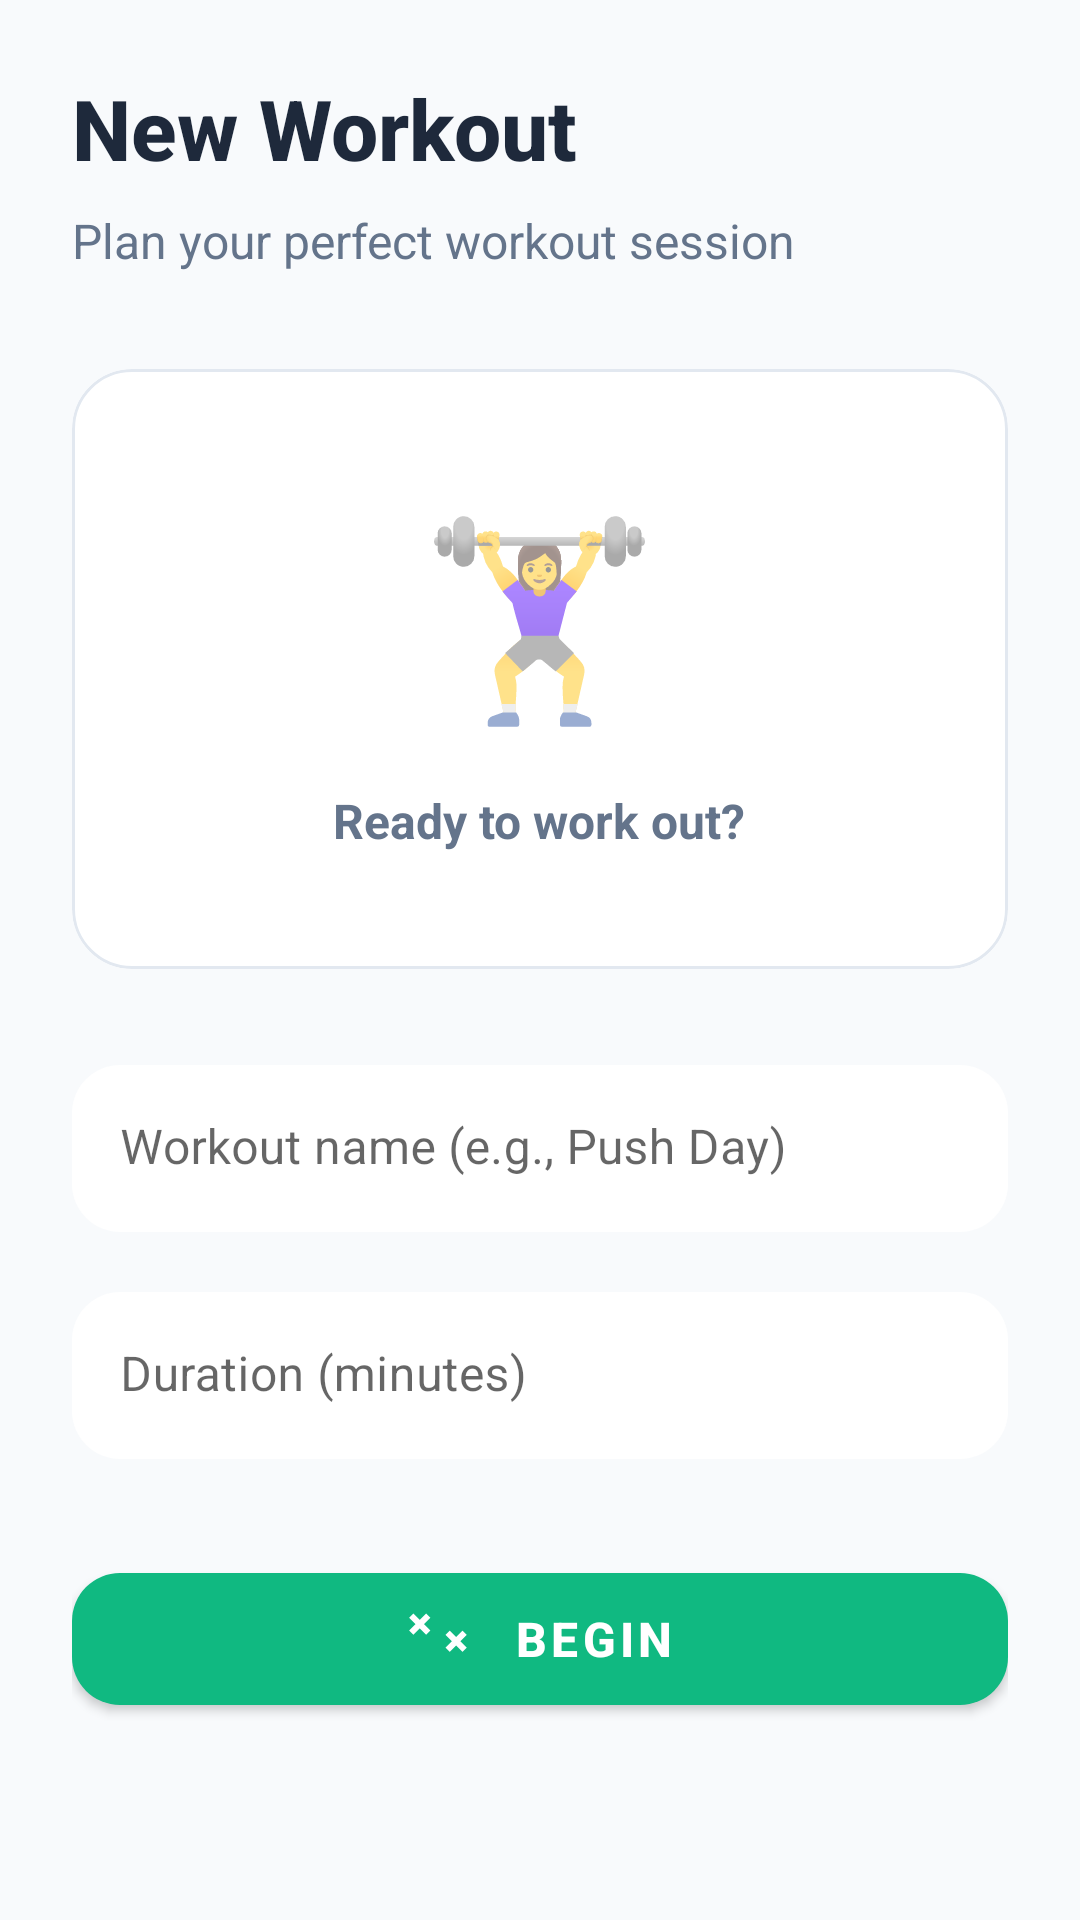

The Android layout XML behind this screen, and the referenced resources:
<!-- AndroidManifest.xml: application theme Theme.HydraFit -->
<!-- res/layout/fragment_workout.xml -->
<?xml version="1.0" encoding="utf-8"?>
<ScrollView xmlns:android="http://schemas.android.com/apk/res/android"
    xmlns:app="http://schemas.android.com/apk/res-auto"
    android:layout_width="match_parent"
    android:layout_height="match_parent"
    android:fillViewport="true">

    <LinearLayout
        android:layout_width="match_parent"
        android:layout_height="wrap_content"
        android:orientation="vertical"
        android:padding="24dp"
        android:background="@color/colorSecondary">

        
        <TextView
            android:layout_width="wrap_content"
            android:layout_height="wrap_content"
            android:text="@string/workout_title"
            android:textColor="@color/textPrimary"
            android:textSize="28sp"
            android:textStyle="bold"
            android:fontFamily="sans-serif-medium"
            android:layout_marginBottom="8dp" />

        <TextView
            android:layout_width="wrap_content"
            android:layout_height="wrap_content"
            android:text="Plan your perfect workout session"
            android:textColor="@color/textSecondary"
            android:textSize="16sp"
            android:layout_marginBottom="32dp" />

        
        <com.google.android.material.card.MaterialCardView
            android:layout_width="match_parent"
            android:layout_height="200dp"
            android:layout_marginBottom="32dp"
            app:cardCornerRadius="20dp"
            app:cardElevation="0dp"
            app:strokeWidth="1dp"
            app:strokeColor="@color/divider"
            app:cardBackgroundColor="@color/white">

            <LinearLayout
                android:layout_width="match_parent"
                android:layout_height="match_parent"
                android:gravity="center"
                android:orientation="vertical">

                <TextView
                    android:layout_width="wrap_content"
                    android:layout_height="wrap_content"
                    android:text="🏋️‍♀️"
                    android:textSize="64sp"
                    android:layout_marginBottom="16dp" />

                <TextView
                    android:layout_width="wrap_content"
                    android:layout_height="wrap_content"
                    android:text="Ready to work out?"
                    android:textColor="@color/textSecondary"
                    android:textSize="16sp"
                    android:textStyle="bold" />
            </LinearLayout>
        </com.google.android.material.card.MaterialCardView>

        
        <com.google.android.material.textfield.TextInputLayout
            android:layout_width="match_parent"
            android:layout_height="wrap_content"
            android:layout_marginBottom="20dp"
            android:hint="@string/workout_hint_name"
            app:boxBackgroundMode="filled"
            app:boxBackgroundColor="@color/white"
            app:boxCornerRadiusTopStart="16dp"
            app:boxCornerRadiusTopEnd="16dp"
            app:boxCornerRadiusBottomStart="16dp"
            app:boxCornerRadiusBottomEnd="16dp"
            app:boxStrokeWidth="0dp"
            app:boxStrokeWidthFocused="2dp"
            app:boxStrokeColor="@color/colorPrimary">

            <com.google.android.material.textfield.TextInputEditText
                android:id="@+id/etWorkoutName"
                android:layout_width="match_parent"
                android:layout_height="wrap_content"
                android:textColor="@color/textPrimary"
                android:textSize="16sp" />
        </com.google.android.material.textfield.TextInputLayout>

        <com.google.android.material.textfield.TextInputLayout
            android:layout_width="match_parent"
            android:layout_height="wrap_content"
            android:layout_marginBottom="32dp"
            android:hint="@string/workout_hint_duration"
            app:boxBackgroundMode="filled"
            app:boxBackgroundColor="@color/white"
            app:boxCornerRadiusTopStart="16dp"
            app:boxCornerRadiusTopEnd="16dp"
            app:boxCornerRadiusBottomStart="16dp"
            app:boxCornerRadiusBottomEnd="16dp"
            app:boxStrokeWidth="0dp"
            app:boxStrokeWidthFocused="2dp"
            app:boxStrokeColor="@color/colorPrimary">

            <com.google.android.material.textfield.TextInputEditText
                android:id="@+id/etDuration"
                android:layout_width="match_parent"
                android:layout_height="wrap_content"
                android:inputType="number"
                android:textColor="@color/textPrimary"
                android:textSize="16sp" />
        </com.google.android.material.textfield.TextInputLayout>

        
        <com.google.android.material.button.MaterialButton
            android:id="@+id/btnBegin"
            android:layout_width="match_parent"
            android:layout_height="56dp"
            android:text="@string/workout_btn_begin"
            android:textColor="@color/colorOnAccent"
            android:textSize="16sp"
            android:textStyle="bold"
            app:backgroundTint="@color/colorAccent"
            app:cornerRadius="16dp"
            app:elevation="0dp"
            app:icon="@drawable/ic_fitness"
            app:iconTint="@color/colorOnAccent"
            app:iconGravity="textStart"
            app:iconPadding="12dp" />
    </LinearLayout>
</ScrollView>
<!-- resources referenced by this layout -->
<resources>
  <color name="colorAccent">#10B981</color>
  <color name="colorOnAccent">#FFFFFF</color>
  <color name="colorPrimary">#6366F1</color>
  <color name="colorSecondary">#F8FAFC</color>
  <color name="divider">#E2E8F0</color>
  <color name="textPrimary">#1E293B</color>
  <color name="textSecondary">#64748B</color>
  <color name="white">#FFFFFF</color>
  <!-- drawable ic_fitness (drawable) -->
  <?xml version="1.0" encoding="utf-8"?>
  <vector xmlns:android="http://schemas.android.com/apk/res/android"
      android:width="24dp" android:height="24dp"
      android:viewportWidth="24" android:viewportHeight="24">
      
      <path
          android:fillColor="#FF000000"
          android:pathData="M20.57,14.86l-1.41,1.41 -2.12,-2.12 -2.12,2.12 -1.41,-1.41 2.12,-2.12 -2.12,-2.12 1.41,-1.41 2.12,2.12 2.12,-2.12 1.41,1.41 -2.12,2.12 2.12,2.12zM7.05,3.51L8.46,4.92 6.34,7.05l2.12,2.12 -1.41,1.41L4.93,8.46 2.81,10.59 1.39,9.17l2.12,-2.12L1.39,4.93 2.81,3.51l2.12,2.12z"/>
  </vector>
  <string name="workout_btn_begin">Begin</string>
  <string name="workout_hint_duration">Duration (minutes)</string>
  <string name="workout_hint_name">Workout name (e.g., Push Day)</string>
  <string name="workout_title">New Workout</string>
  <style name="Theme.HydraFit" parent="Theme.MaterialComponents.DayNight.NoActionBar">
          <item name="colorPrimary">@color/colorPrimary</item>
          <item name="colorPrimaryVariant">@color/colorPrimaryDark</item>
          <item name="colorAccent">@color/colorAccent</item>
          <item name="android:statusBarColor">@color/colorPrimaryDark</item>
          <item name="android:navigationBarColor">@color/colorSecondary</item>
      </style>
  <color name="colorPrimaryDark">#4F46E5</color>
</resources>
